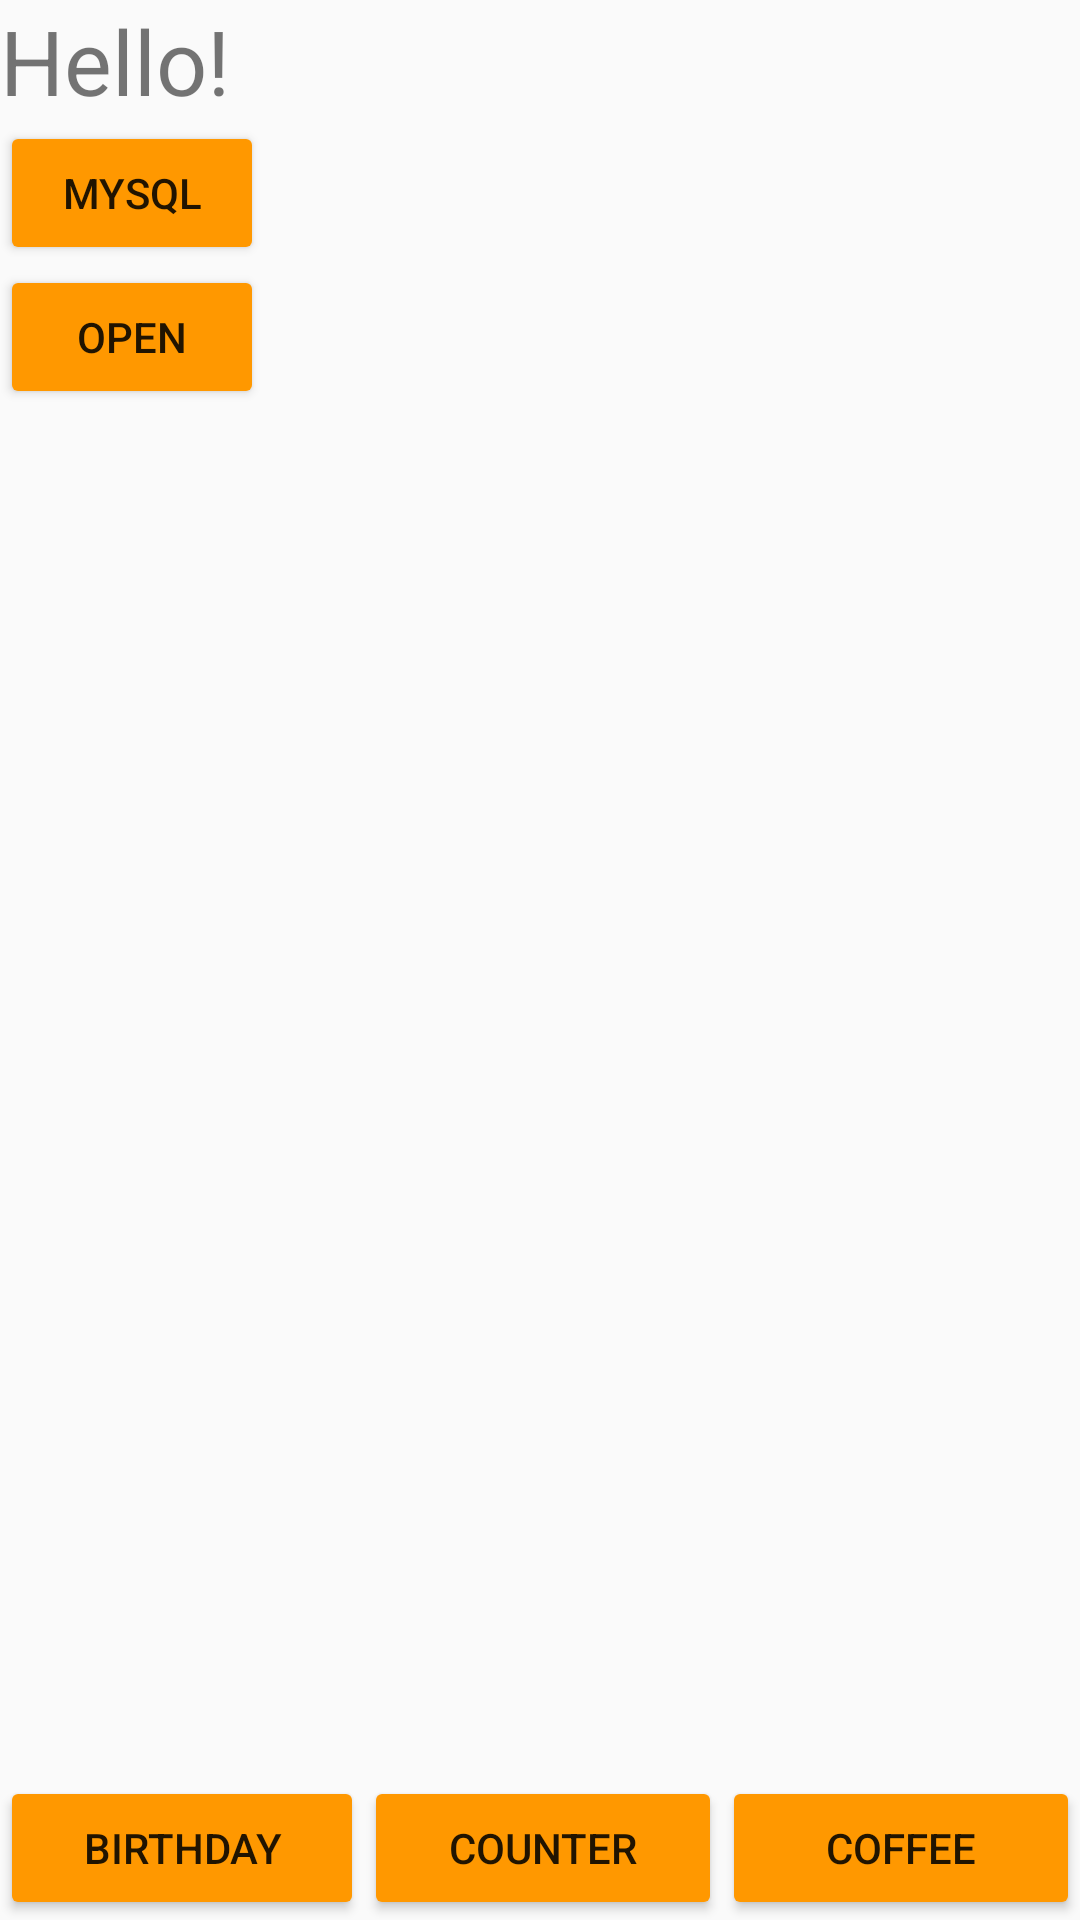

Layout XML and referenced resources for this Android screen:
<!-- AndroidManifest.xml: application theme AppTheme -->
<!-- res/layout/activity_main.xml -->
<?xml version="1.0" encoding="utf-8"?>
<LinearLayout xmlns:android="http://schemas.android.com/apk/res/android"
    xmlns:app="http://schemas.android.com/apk/res-auto"
    xmlns:tools="http://schemas.android.com/tools"
    android:layout_width="match_parent"
    android:layout_height="match_parent"
    android:orientation="vertical"
    android:weightSum="1"
    tools:context="com.example.leo.firstapp.MainActivity">

    <TextView
        android:layout_width="match_parent"
        android:layout_height="wrap_content"
        android:text="@string/hello"
        android:textSize="30sp" />

    <Button
        android:id="@+id/button"
        android:layout_width="wrap_content"
        android:layout_height="wrap_content"
        android:onClick="onClick"
        android:text="@string/btn_label" />

    <Button
        android:id="@+id/button2"
        android:layout_width="wrap_content"
        android:layout_height="wrap_content"
        android:onClick="open"
        android:text="@string/btn_label_open" />

    <RelativeLayout
        android:layout_width="match_parent"
        android:layout_height="match_parent">

        <LinearLayout
            android:layout_width="match_parent"
            android:layout_height="wrap_content"
            android:layout_alignParentBottom="true"
            android:layout_centerHorizontal="true"
            android:orientation="horizontal">

            <Button
                android:layout_width="wrap_content"
                android:layout_height="wrap_content"
                android:layout_weight="1"
                android:onClick="openBirthday"
                android:text="Birthday" />

            <Button
                android:layout_width="wrap_content"
                android:layout_height="wrap_content"
                android:layout_weight="1"
                android:onClick="counter"
                android:text="Counter" />

            <Button
                android:layout_width="wrap_content"
                android:layout_height="wrap_content"
                android:layout_weight="1"
                android:onClick="openCoffee"
                android:text="Coffee" />

        </LinearLayout>

    </RelativeLayout>

</LinearLayout>
<!-- resources referenced by this layout -->
<resources>
  <string name="btn_label">MySQL</string>
  <string name="btn_label_open">Open</string>
  <string name="hello">Hello!</string>
  <style name="AppTheme" parent="Theme.AppCompat.Light.DarkActionBar">
          
          <item name="colorPrimary">@color/colorPrimary</item>
          <item name="colorButtonNormal">@color/colorPrimary</item>
          <item name="colorPrimaryDark">@color/colorPrimaryDark</item>
          <item name="colorAccent">@color/colorAccent</item>
      </style>
  <color name="colorPrimary">#FF9800</color>
  <color name="colorPrimaryDark">#303F9F</color>
  <color name="colorAccent">#FF4081</color>
</resources>
